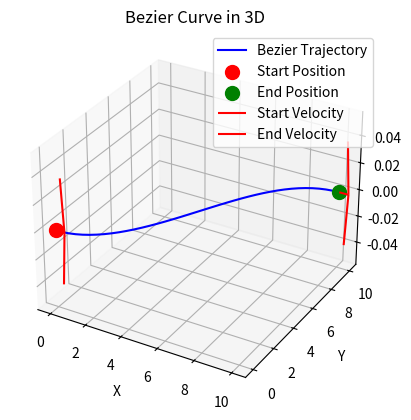

Generate this figure with matplotlib:
"""
Simple Bezier Curve Generator
A clean implementation for generating smooth trajectory curves between waypoints.
"""

import numpy as np

# for visualization bezier curve
import matplotlib.pyplot as plt
from mpl_toolkits.mplot3d import Axes3D


class BezierCurve:
    def __init__(self, time_step=0.05):
        """
        Initialize Bezier curve generator
        
        Args:
            time_step: Time step for trajectory points (default: 0.05 = 20Hz)
        """
        # fetch from arg
        self.time_step = time_step

        # for run bezier curve
        self.start_pos = None
        self.end_pos = None

        # for run bezier curve
        self.current_index = 0
        self.trajectory_points = None
        self.num_trajectory_points = 0

        # for thrashold or constants
        # self.max_acceleration = 9.81 * np.tan(10 * np.pi / 180)  # 10 degree tilt angle
        self.mc_start_speed = 0.0001    # when start_vel=None
        self.mc_end_speed = 0.0001      # when end_vel=None
        self.bezier_threshold_speed = 0.7
        self.bezier_minimum_time = 3.0
        
    def generate_curve(self, start_pos, end_pos, start_vel=None, end_vel=None, max_velocity=None, total_time=None):
        """
        Generate a cubic Bezier curve between two points
        
        Args:
            start_pos   : Starting position [x, y, z]
            end_pos     : Ending position [x, y, z]
            start_vel   : Starting velocity [vx, vy, vz]
            end_vel     : Ending velocity [vx, vy, vz]
            max_velocity: Maximum velocity for trajectory
            total_time  : Total time for trajectory (auto-calculated if None)

        Returns:
            numpy array of trajectory points
        """
        #-------------------------------------
        # calculate direction / velocity
        #-------------------------------------
        
        self.start_pos = np.array(start_pos)
        self.end_pos = np.array(end_pos)
        start_pos = np.array(start_pos)
        end_pos = np.array(end_pos)

        # calculate direction and distance
        direction = end_pos - start_pos
        distance = np.linalg.norm(direction)
        if np.linalg.norm(direction) > 0:
            direction_norm = direction / distance
        else: 
            direction_norm = np.zeros(3)
            return

        # set start/end velocity
        if ((start_vel is None) or (np.linalg.norm(start_vel) < self.bezier_threshold_speed)) and (direction_norm != np.zeros(3)):
            start_vel = self.mc_start_speed * direction_norm
        else:
            start_vel = np.array(start_vel)
        
        if (end_vel is None) and (direction_norm != np.zeros(3)):
            end_vel = self.mc_end_speed * direction_norm
        else:
            end_vel = np.array(end_vel)
        
        # Calculate total time if not provided
        if total_time is None:
            total_time = max(distance / max_velocity * 2, 1.0)  # Minimum 1 second
        

        #-------------------------------------
        # compute bezier control points
        #-------------------------------------
        
        # Number of points in trajectory
        self.num_trajectory_points = int(total_time / self.time_step)
        
        # for maintain current velocity and match to differencial equation
        control_offset = np.linalg.norm(direction) / 3.0

        # Bezier control points
        p0 = start_pos                              # Start point
        p1 = start_pos + start_vel * control_offset # First control point
        p2 = end_pos - end_vel * control_offset     # Second control point
        p3 = end_pos                                # End point

        # Generate curve points
        bezier = np.linspace(0, 1, self.num_trajectory_points).reshape(-1, 1)
        
        bezier = p3 * bezier**3 +                             \
                3 * p2 * bezier**2 * (1 - bezier) +           \
                3 * p1 * bezier**1 * (1 - bezier)**2 +        \
                1 * p0 * (1 - bezier)**3
        
        self.trajectory_points = np.array(bezier)

        # reset bezier index counter
        self.current_index = 0

    def get_bezier_points(self):
        """
        Get the generated Bezier trajectory points
        
        Returns:
            numpy array of trajectory points or None if not generated
        """
        if self.trajectory_points is None:
            return None
        
        return self.trajectory_points
    
    def get_next_point(self):
        """
        Get the next point in the trajectory
        
        Returns:
            Next trajectory point or None if trajectory is complete
        """
        if self.trajectory_points is None:
            return None
            
        if self.current_index < len(self.trajectory_points):
            point = self.trajectory_points[self.current_index]
            self.current_index += 1
            return point
        
        return None
    
    def get_current_point(self, update=1):
        """
        Get the current point without advancing the index
        
        Returns:
            Current trajectory point or None
        """
        # 1. if trajectory is not generated => None
        if self.trajectory_points is None:
            return None
        
        # 2. give end point if current index is out of range
        if self.current_index >= self.num_trajectory_points:
            return self.end_pos
        
        # 3. give current point
        # update idx when update is 1 or give nothing
        # if update is 0 -> do not update index
        point = self.trajectory_points[self.current_index]
        if update == 1:
            self.current_index += 1
        
        return point

    def get_current_index(self):
        """
        Get the current index of trajectory points
        
        Returns:
            Current index of trajectory points
        """
        return self.current_index
    
    def get_num_trajectory_points(self):
        """
        Get the total number of trajectory points
        
        Returns:
            Total number of trajectory points
        """
        return self.num_trajectory_points
    
    def get_trajectory_points_list(self):
        """
        Get the trajectory points as a list
        
        Returns:
            List of trajectory points or None if not generated
        """
        if self.trajectory_points is None:
            return None
        
        return self.trajectory_points.tolist()
    
    def is_complete(self):
        """
        Check if trajectory is complete
        
        Returns:
            True if trajectory is finished, False otherwise
        """
        return (self.trajectory_points is None or 
                self.current_index >= self.num_trajectory_points)
    
    def reset(self):
        """Reset the trajectory to start from beginning"""
        self.current_index = 0
        self.start_pos = None
        self.end_pos = None


def main():
    bezier = BezierCurve()
    start = [0, 0, 0]
    end = [10, 10, 0]
    start_vel = [1, 0, 0]
    end_vel = [1, 0, 0]
    trajectory = bezier.generate_curve(start, end, start_vel=start_vel, end_vel=end_vel, max_velocity=5.0, total_time=2.0)
    
    # Extract trajectory points
    bezier_points = bezier.get_bezier_points()

    # Plotting
    fig = plt.figure()
    ax = fig.add_subplot(111, projection='3d')

    # Plot trajectory points
    ax.plot(bezier_points[:, 0], bezier_points[:, 1], bezier_points[:, 2], label='Bezier Trajectory', color='b')

    # Plot start and end positions
    ax.scatter(start[0], start[1], start[2], color='r', s=100, label='Start Position')
    ax.scatter(end[0], end[1], end[2], color='g', s=100, label='End Position')

    # Plot vectors from start_pos and end_pos
    ax.quiver(start[0], start[1], start[2], start_vel[0], start_vel[1], start_vel[2], color='r', length=0.5, label='Start Velocity')
    ax.quiver(end[0], end[1], end[2], end_vel[0], end_vel[1], end_vel[2], color='r', length=0.5, label='End Velocity')

    # Labels and title
    ax.set_xlabel('X')
    ax.set_ylabel('Y')
    ax.set_zlabel('Z')
    ax.set_title('Bezier Curve in 3D')
    
    # Show legend
    ax.legend()

    # Show plot
    plt.show()


if __name__ == "__main__":
    main()